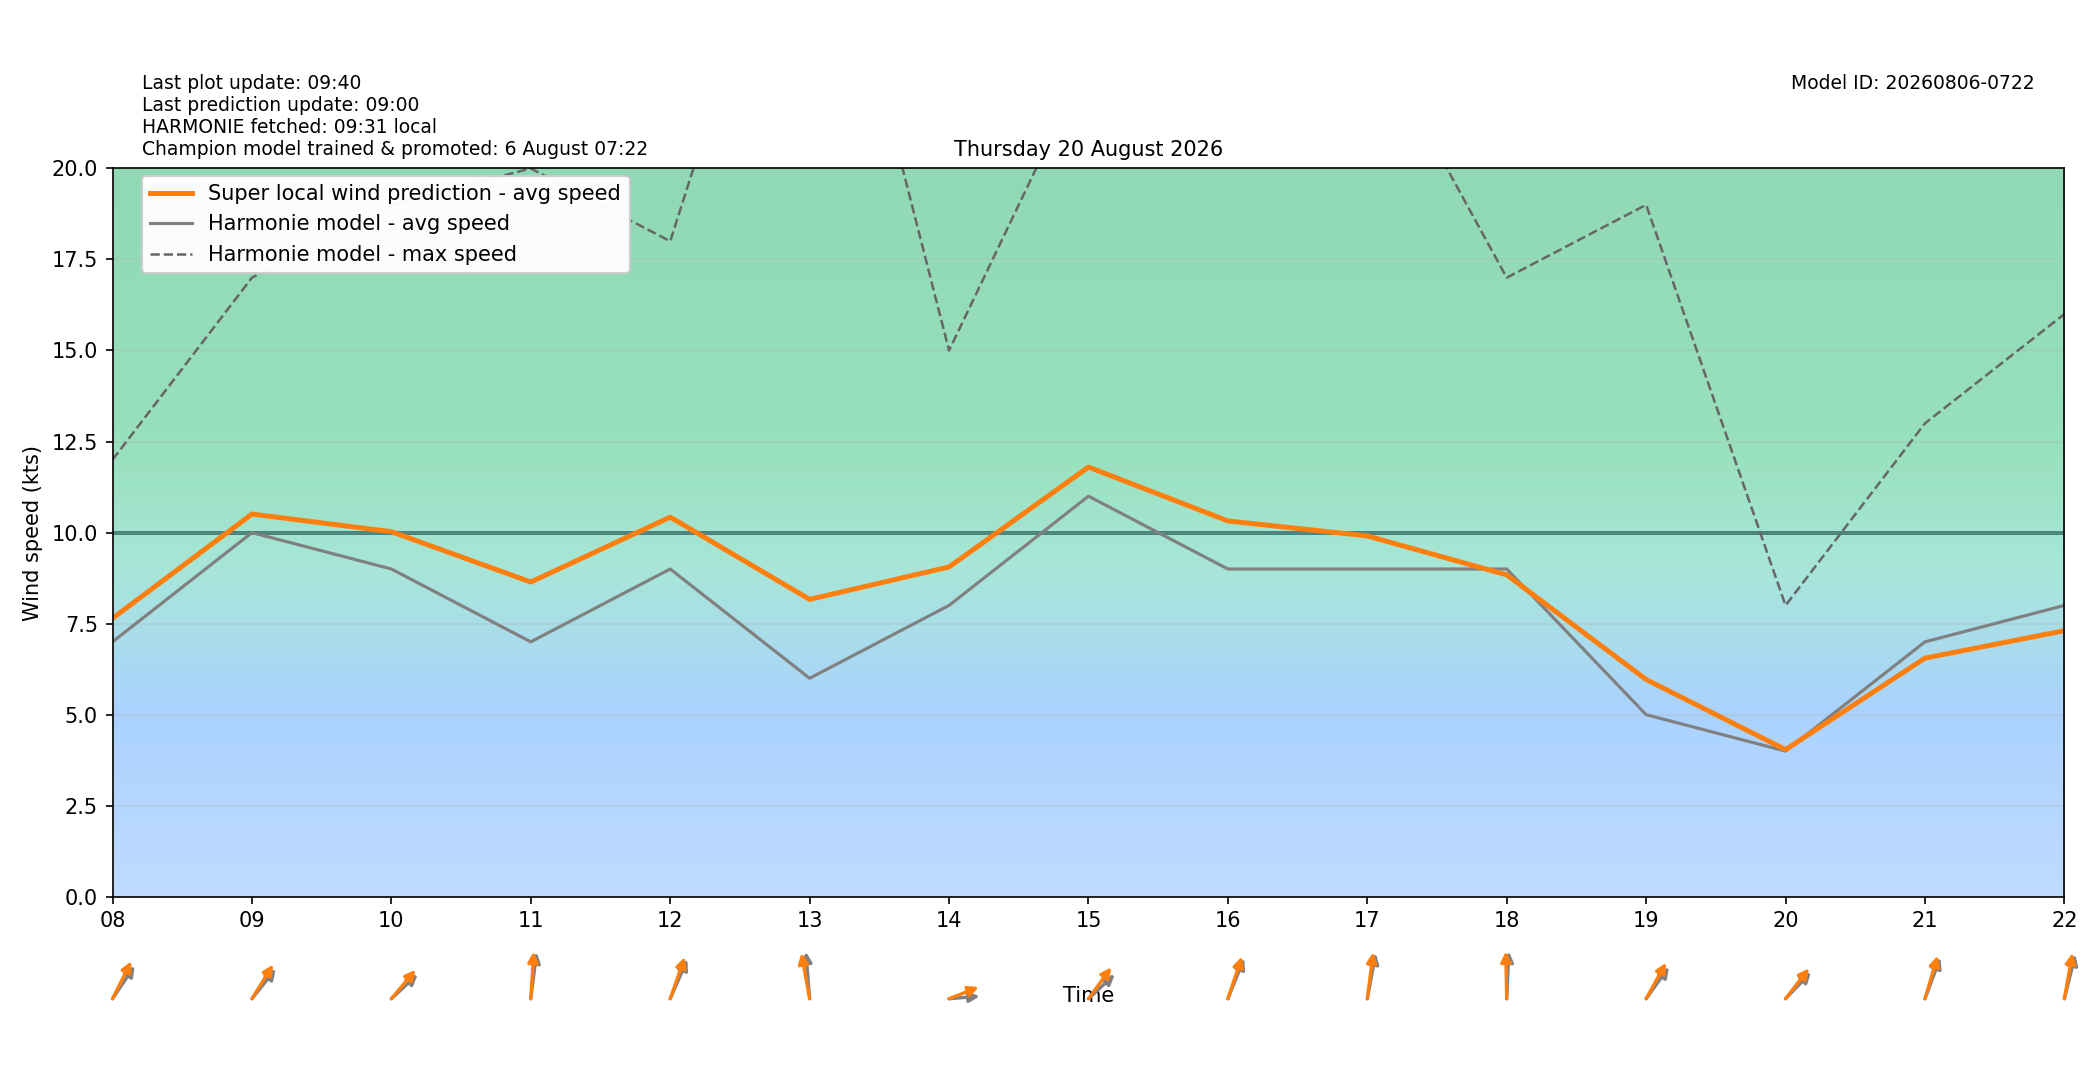

Data behind this chart, as committed beside it:
target_time_utc, target_time_local, hour_utc, hour_local, forecast_wind_speed, forecast_wind_min, forecast_wind_max, lstm_pred_wind_speed, delta_speed_lstm_minus_forecast, forecast_wind_dir_deg, lstm_pred_wind_dir_deg, delta_dir_lstm_minus_forecast
2026-08-19T22:00:00Z, 2026-08-20T00:00:00+0200, 22, 00, 6.0, 6.0, 10.0, 4.227, -1.773, 176.0, 172.6, -3.353
2026-08-19T23:00:00Z, 2026-08-20T01:00:00+0200, 23, 01, 5.0, 5.0, 13.0, 4.712, -0.2883, 232.0, 226, -5.991
2026-08-20T00:00:00Z, 2026-08-20T02:00:00+0200, 00, 02, 7.0, 7.0, 12.0, 5.408, -1.592, 183.0, 174.9, -8.106
2026-08-20T01:00:00Z, 2026-08-20T03:00:00+0200, 01, 03, 7.0, 7.0, 13.0, 6.126, -0.8737, 197.0, 190.4, -6.65
2026-08-20T02:00:00Z, 2026-08-20T04:00:00+0200, 02, 04, 6.0, 6.0, 12.0, 5.451, -0.5492, 195.0, 189.2, -5.768
2026-08-20T03:00:00Z, 2026-08-20T05:00:00+0200, 03, 05, 8.0, 8.0, 14.0, 7.614, -0.3862, 210.0, 204, -5.953
2026-08-20T04:00:00Z, 2026-08-20T06:00:00+0200, 04, 06, 9.0, 9.0, 15.0, 8.689, -0.3107, 212.0, 203.7, -8.269
2026-08-20T05:00:00Z, 2026-08-20T07:00:00+0200, 05, 07, 6.0, 6.0, 15.0, 6.555, 0.5546, 187.0, 179, -7.953
2026-08-20T06:00:00Z, 2026-08-20T08:00:00+0200, 06, 08, 7.0, 7.0, 12.0, 7.647, 0.6469, 226.0, 217.7, -8.287
2026-08-20T07:00:00Z, 2026-08-20T09:00:00+0200, 07, 09, 10.0, 10.0, 17.0, 10.51, 0.5089, 231.0, 223.7, -7.296
2026-08-20T08:00:00Z, 2026-08-20T10:00:00+0200, 08, 10, 9.0, 9.0, 19.0, 10.03, 1.026, 239.0, 232.3, -6.706
2026-08-20T09:00:00Z, 2026-08-20T11:00:00+0200, 09, 11, 7.0, 7.0, 20.0, 8.643, 1.643, 191.0, 185.5, -5.483
2026-08-20T10:00:00Z, 2026-08-20T12:00:00+0200, 10, 12, 9.0, 9.0, 18.0, 10.42, 1.425, 214.0, 208.4, -5.593
2026-08-20T11:00:00Z, 2026-08-20T13:00:00+0200, 11, 13, 6.0, 6.0, 30.0, 8.165, 2.165, 173.0, 164.3, -8.659
2026-08-20T12:00:00Z, 2026-08-20T14:00:00+0200, 12, 14, 8.0, 8.0, 15.0, 9.057, 1.057, 267.0, 255.7, -11.28
2026-08-20T13:00:00Z, 2026-08-20T15:00:00+0200, 13, 15, 11.0, 11.0, 23.0, 11.8, 0.7997, 239.0, 228.4, -10.64
2026-08-20T14:00:00Z, 2026-08-20T16:00:00+0200, 14, 16, 9.0, 9.0, 25.0, 10.32, 1.32, 212.0, 207.3, -4.728
2026-08-20T15:00:00Z, 2026-08-20T17:00:00+0200, 15, 17, 9.0, 9.0, 24.0, 9.909, 0.9087, 196.0, 191.2, -4.839
2026-08-20T16:00:00Z, 2026-08-20T18:00:00+0200, 16, 18, 9.0, 9.0, 17.0, 8.84, -0.1603, 184.0, 178.2, -5.849
2026-08-20T17:00:00Z, 2026-08-20T19:00:00+0200, 17, 19, 5.0, 5.0, 19.0, 5.966, 0.9659, 228.0, 220.4, -7.605
2026-08-20T18:00:00Z, 2026-08-20T20:00:00+0200, 18, 20, 4.0, 4.0, 8.0, 4.04, 0.04023, 236.0, 230.1, -5.942
2026-08-20T19:00:00Z, 2026-08-20T21:00:00+0200, 19, 21, 7.0, 7.0, 13.0, 6.553, -0.4472, 210.0, 204.6, -5.443
2026-08-20T20:00:00Z, 2026-08-20T22:00:00+0200, 20, 22, 8.0, 8.0, 16.0, 7.307, -0.6934, 201.0, 195.3, -5.666
2026-08-20T21:00:00Z, 2026-08-20T23:00:00+0200, 21, 23, 6.0, 6.0, 26.0, 6.508, 0.5077, 180.0, 174.6, -5.392
